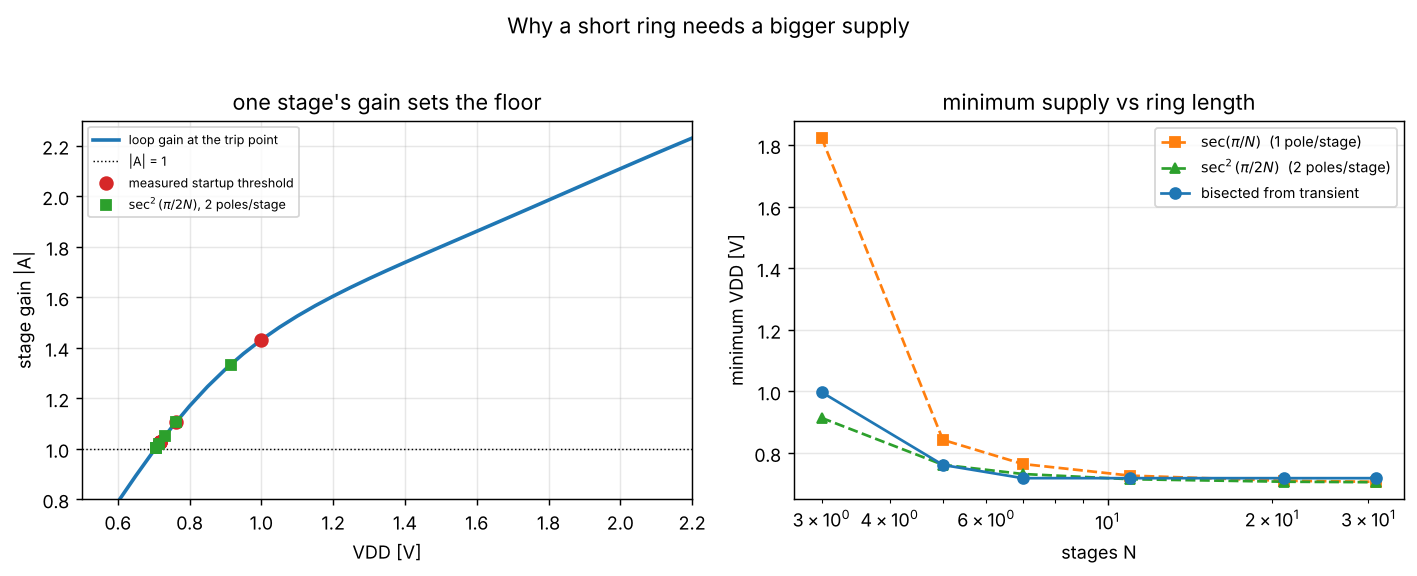

The table this chart was drawn from, first rows:
nstage, vmin_sim, vmin_lo, vmin_hi, a_req_m1, vmin_pred_m1, a_req_m2, vmin_pred_m2, a_at_vmin
3, 0.9979, 0.9871, 1.009, 2, 1.824, 1.333, 0.9143, 1.43
5, 0.7615, 0.7508, 0.7723, 1.236, 0.8429, 1.106, 0.762, 1.105
7, 0.7186, 0.7078, 0.7293, 1.11, 0.7646, 1.052, 0.7321, 1.027
11, 0.7186, 0.7078, 0.7293, 1.042, 0.7268, 1.021, 0.7152, 1.027
21, 0.7186, 0.7078, 0.7293, 1.011, 0.7101, 1.006, 0.707, 1.027
31, 0.7186, 0.7078, 0.7293, 1.005, 0.7068, 1.003, 0.7054, 1.027
